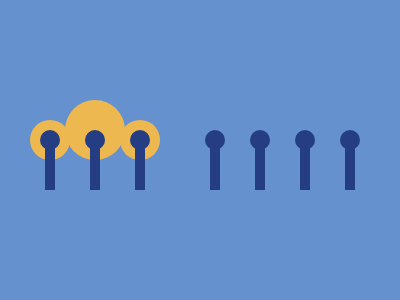

Write the HTML and CSS that draws this image.


  <p c><p d>
<p a><p b>
<style>
  *{
    margin:0;background:#6592CF;
  }
  p{
    position:absolute;
  }
  p[a],p[b]{
    background:#243D83;
    
    box-shadow:45px 0 #243D83,90px 0 #243D83,165px 0 #243D83,210px 0 #243D83,255px 0 #243D83,300px 0 #243D83;
  }
  p[a]{
    width:10px;height:50px;
    top:140;
    left:45}
  
  p[b]
  {width:20px;height:20px;
    top:130;left:40;border-radius:50q
  }
  p[c]{
     width:40px;height:40px;
    top:120;
    left:30;border-radius:50q;
    background:#EEB850;
    box-shadow:90px 0 #EEB850
  }
  p[d]{
     width:60px;height:60px;
    top:100;
    left:65;border-radius:50q;
    background:#EEB850;
  }